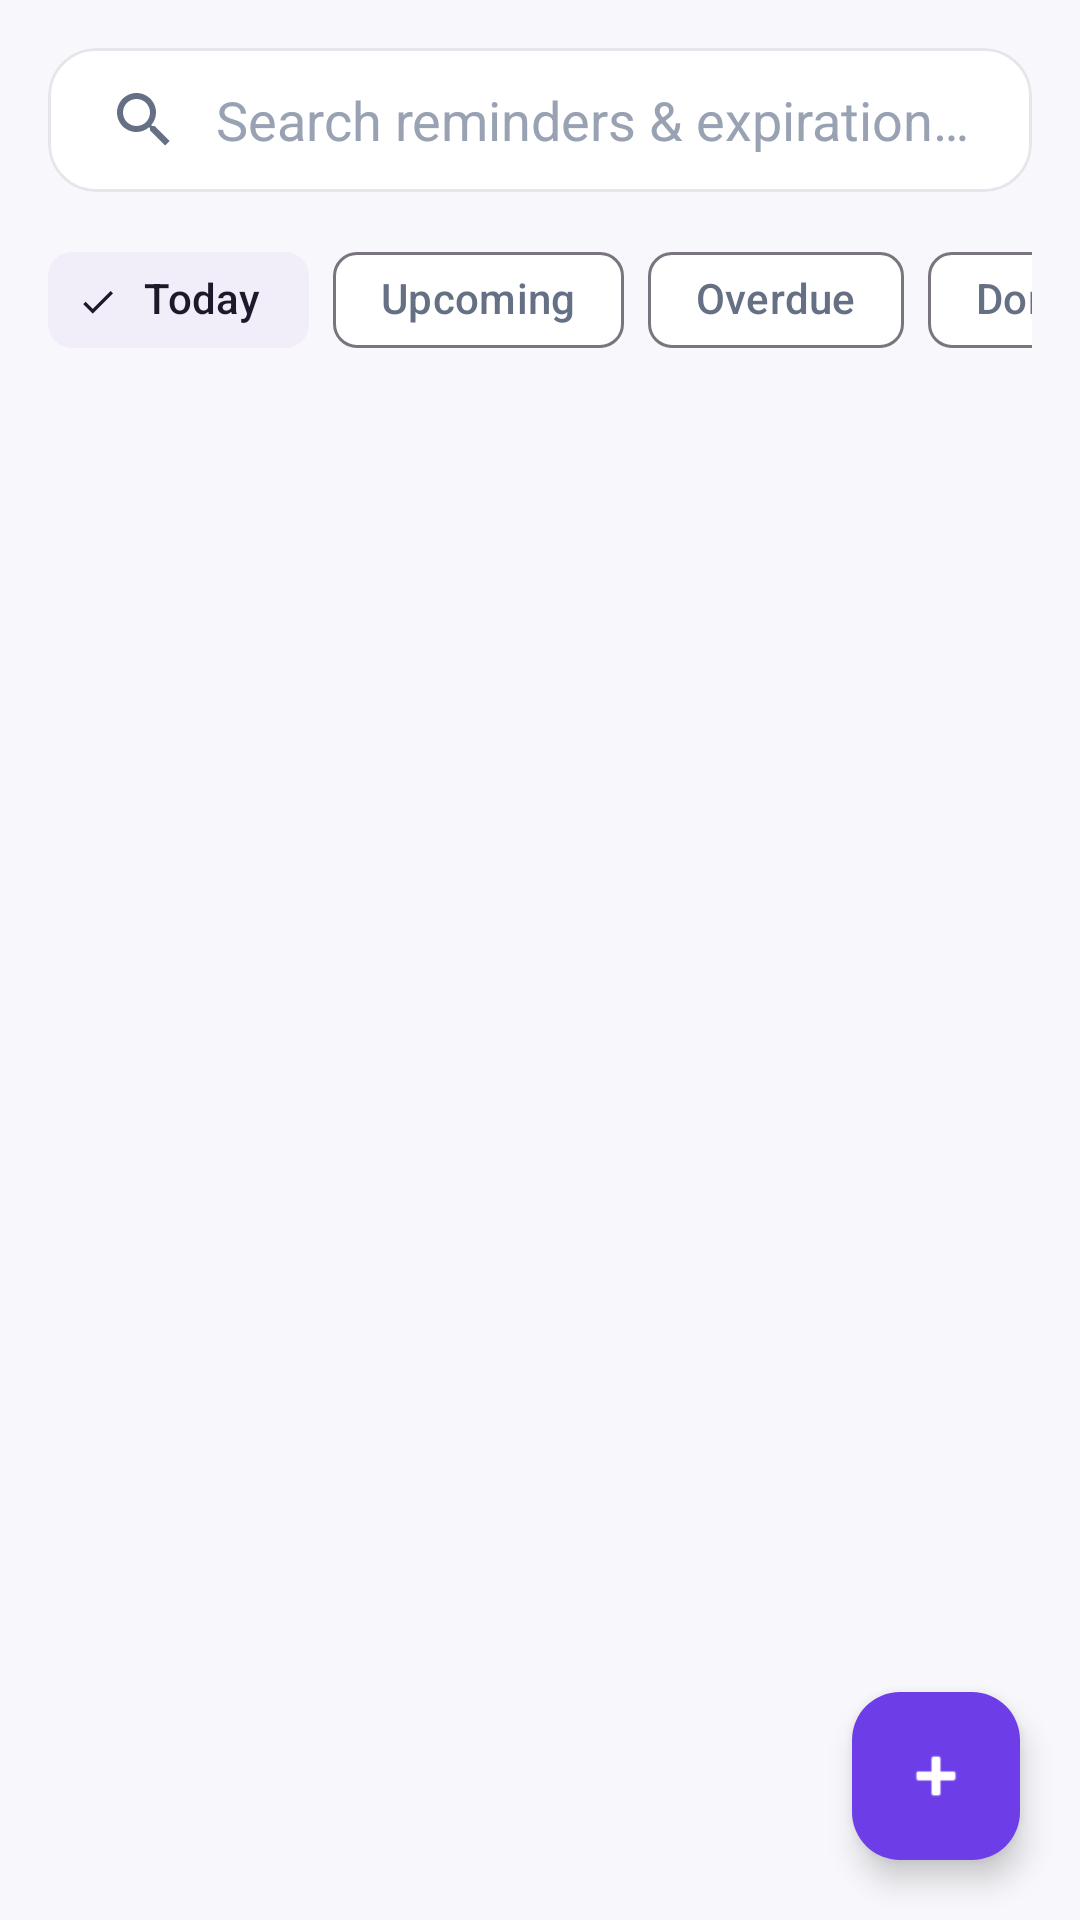

Here is an Android app screen rendered from its layout file. Give the layout XML and the strings, colors and styles it references.
<!-- AndroidManifest.xml: application theme Theme.LifeLocker -->
<!-- res/layout/fragment_reminder_list.xml -->
<?xml version="1.0" encoding="utf-8"?>
<androidx.coordinatorlayout.widget.CoordinatorLayout xmlns:android="http://schemas.android.com/apk/res/android"
    xmlns:app="http://schemas.android.com/apk/res-auto"
    android:layout_width="match_parent"
    android:layout_height="match_parent"
    android:background="?attr/android:colorBackground">

    <LinearLayout
        android:layout_width="match_parent"
        android:layout_height="match_parent"
        android:orientation="vertical"
        android:padding="16dp">

        
        <com.google.android.material.card.MaterialCardView
            android:layout_width="match_parent"
            android:layout_height="wrap_content"
            android:layout_marginBottom="12dp"
            app:cardCornerRadius="16dp"
            app:cardElevation="0dp"
            app:strokeColor="@color/divider"
            app:strokeWidth="1dp"
            app:cardBackgroundColor="?attr/colorSurface">

            <androidx.appcompat.widget.SearchView
                android:id="@+id/search_view_reminders"
                android:layout_width="match_parent"
                android:layout_height="48dp"
                app:iconifiedByDefault="false"
                app:queryBackground="@android:color/transparent"
                app:submitBackground="@android:color/transparent"
                app:queryHint="Search reminders &amp; expirations..." />
        </com.google.android.material.card.MaterialCardView>

        
        <HorizontalScrollView
            android:layout_width="match_parent"
            android:layout_height="wrap_content"
            android:scrollbars="none"
            android:layout_marginBottom="12dp">

            <com.google.android.material.chip.ChipGroup
                android:id="@+id/chip_group_reminders"
                android:layout_width="wrap_content"
                android:layout_height="wrap_content"
                app:singleLine="true"
                app:singleSelection="true">

                <com.google.android.material.chip.Chip
                    android:id="@+id/chip_today"
                    style="@style/Widget.Material3.Chip.Filter"
                    android:layout_width="wrap_content"
                    android:layout_height="wrap_content"
                    android:checked="true"
                    android:text="Today" />

                <com.google.android.material.chip.Chip
                    android:id="@+id/chip_upcoming"
                    style="@style/Widget.Material3.Chip.Filter"
                    android:layout_width="wrap_content"
                    android:layout_height="wrap_content"
                    android:text="Upcoming" />

                <com.google.android.material.chip.Chip
                    android:id="@+id/chip_overdue"
                    style="@style/Widget.Material3.Chip.Filter"
                    android:layout_width="wrap_content"
                    android:layout_height="wrap_content"
                    android:text="Overdue" />

                <com.google.android.material.chip.Chip
                    android:id="@+id/chip_done"
                    style="@style/Widget.Material3.Chip.Filter"
                    android:layout_width="wrap_content"
                    android:layout_height="wrap_content"
                    android:text="Done" />

            </com.google.android.material.chip.ChipGroup>
        </HorizontalScrollView>

        
        <LinearLayout
            android:id="@+id/empty_state_reminders"
            android:layout_width="match_parent"
            android:layout_height="match_parent"
            android:gravity="center"
            android:orientation="vertical"
            android:visibility="gone"
            android:padding="24dp">

            <ImageView
                android:layout_width="80dp"
                android:layout_height="80dp"
                android:src="@drawable/ic_reminder"
                app:tint="@color/warning"
                android:contentDescription="Reminder Icon" />

            <TextView
                android:layout_width="wrap_content"
                android:layout_height="wrap_content"
                android:layout_marginTop="16dp"
                android:text="No Active Reminders"
                android:textColor="?attr/colorOnSurface"
                android:textSize="18sp"
                android:textStyle="bold" />

            <TextView
                android:layout_width="wrap_content"
                android:layout_height="wrap_content"
                android:layout_marginTop="6dp"
                android:gravity="center"
                android:text="Track document expirations, passport renewals, insurance dates, and customized tasks offline."
                android:textColor="?attr/colorOnSurfaceVariant"
                android:textSize="13sp" />
        </LinearLayout>

        
        <androidx.recyclerview.widget.RecyclerView
            android:id="@+id/rv_reminders"
            android:layout_width="match_parent"
            android:layout_height="match_parent"
            android:clipToPadding="false"
            android:paddingBottom="88dp" />

    </LinearLayout>

    <com.google.android.material.floatingactionbutton.FloatingActionButton
        android:id="@+id/fab_add_reminder"
        android:layout_width="wrap_content"
        android:layout_height="wrap_content"
        android:layout_gravity="bottom|end"
        android:layout_margin="20dp"
        android:backgroundTint="@color/primary"
        android:contentDescription="Add Reminder"
        android:src="@android:drawable/ic_input_add"
        app:tint="@color/surface"
        app:elevation="6dp" />

</androidx.coordinatorlayout.widget.CoordinatorLayout>
<!-- resources referenced by this layout -->
<resources>
  <color name="divider">#E7E5EC</color>
  <color name="primary">#6D3DE8</color>
  <color name="surface">#FFFFFF</color>
  <color name="warning">#F5A623</color>
  <style name="Theme.LifeLocker" parent="Theme.Material3.DayNight.NoActionBar">
          <item name="colorPrimary">@color/primary</item>
          <item name="colorOnPrimary">@color/surface</item>
          <item name="colorPrimaryContainer">@color/soft_purple</item>
          <item name="colorOnPrimaryContainer">@color/primary_dark</item>
          <item name="colorSecondary">@color/accent</item>
          <item name="colorOnSecondary">@color/surface</item>
          <item name="colorSecondaryContainer">@color/surface_variant</item>
          <item name="colorTertiary">@color/success</item>
          <item name="colorError">@color/danger</item>
          <item name="colorErrorContainer">@color/danger_container</item>
          <item name="android:colorBackground">@color/background</item>
          <item name="colorSurface">@color/surface</item>
          <item name="colorSurfaceVariant">@color/surface_variant</item>
          <item name="colorOnSurface">@color/text_primary</item>
          <item name="colorOnSurfaceVariant">@color/text_secondary</item>
          <item name="android:textColorPrimary">@color/text_primary</item>
          <item name="android:textColorSecondary">@color/text_secondary</item>
          <item name="android:textColorHint">@color/text_hint</item>
          <item name="android:statusBarColor">@color/background</item>
          <item name="android:windowLightStatusBar">true</item>
          <item name="android:navigationBarColor">@color/surface</item>
      </style>
  <color name="soft_purple">#EEE7FF</color>
  <color name="primary_dark">#4F24B8</color>
  <color name="accent">#9B6CFF</color>
  <color name="surface_variant">#F1EEF9</color>
  <color name="success">#21B573</color>
  <color name="danger">#EF5350</color>
  <color name="danger_container">#FDEEEF</color>
  <color name="background">#F8F8FC</color>
  <color name="text_primary">#172033</color>
  <color name="text_secondary">#667085</color>
  <color name="text_hint">#98A2B3</color>
</resources>
